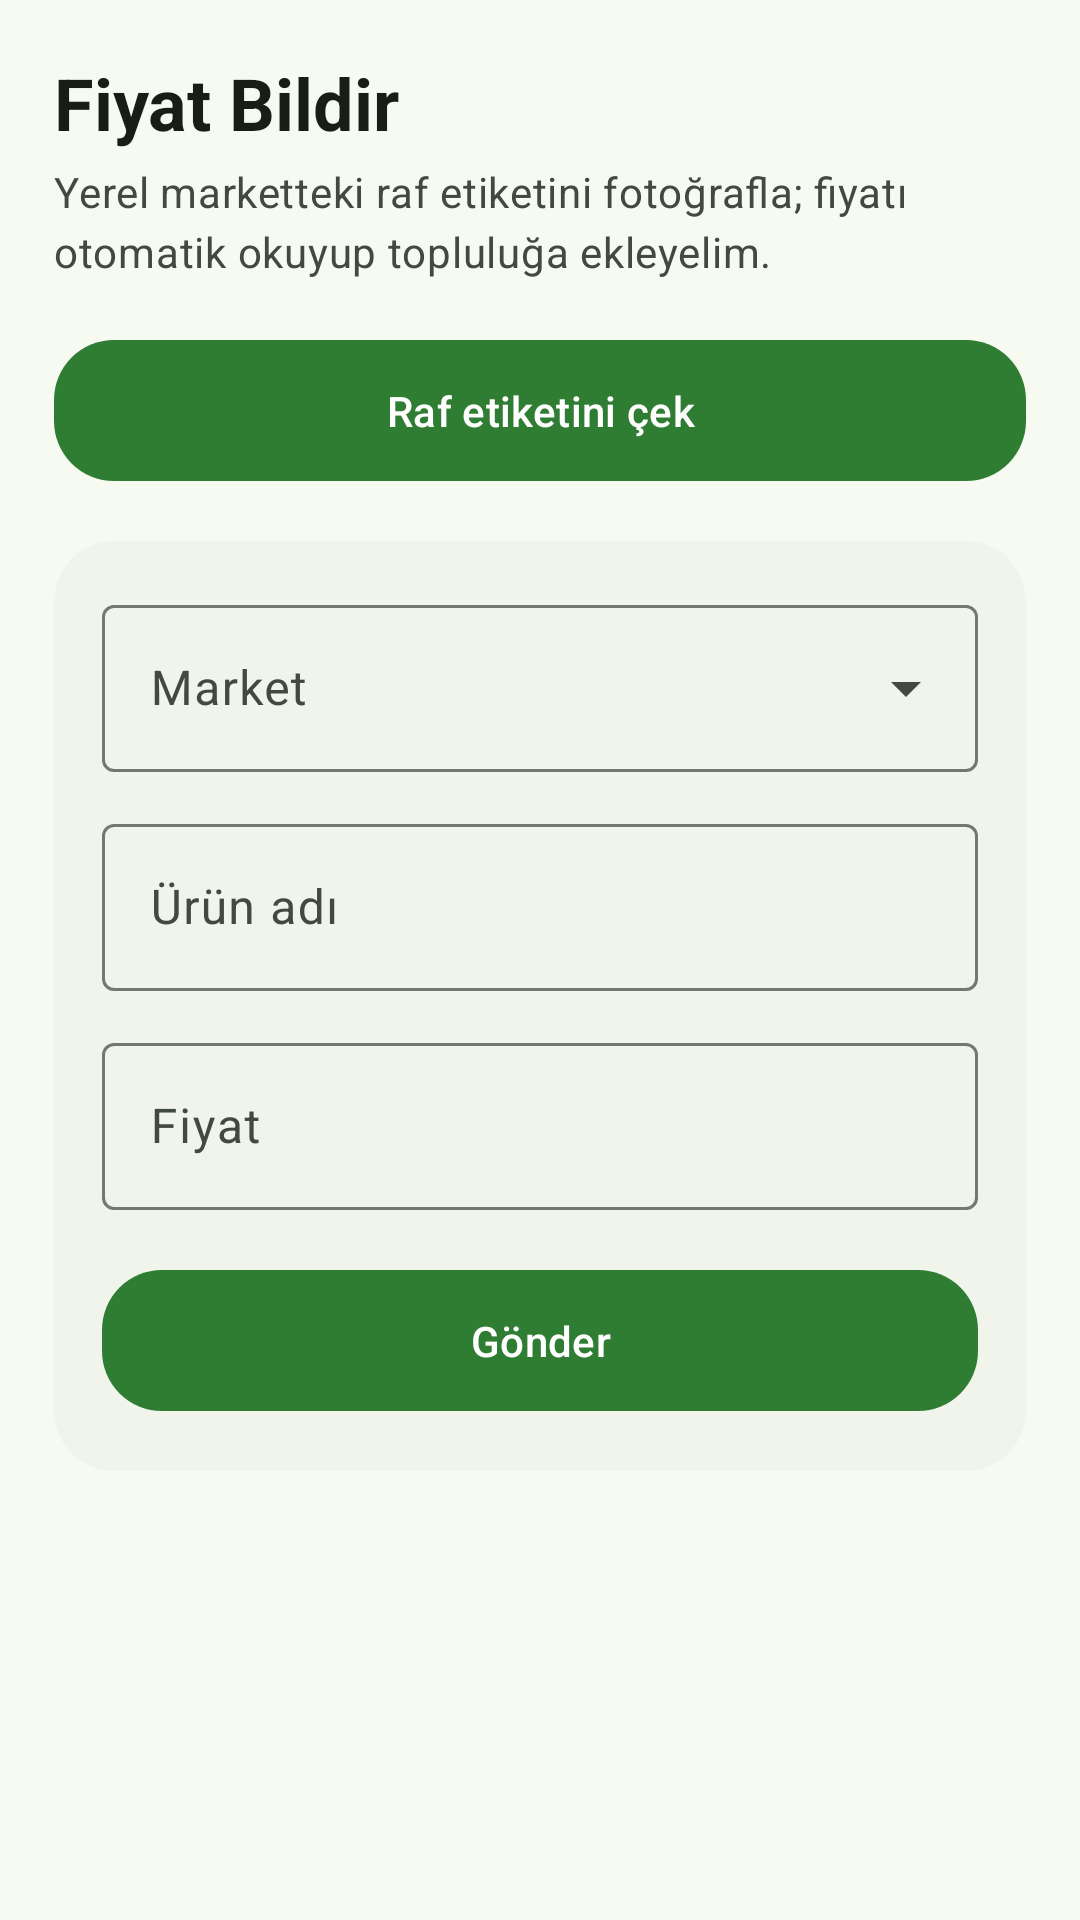

Produce the Android XML layout that renders to this screen, including the resource entries it uses.
<!-- AndroidManifest.xml: application theme Theme.MarketRehberim -->
<!-- res/layout/fragment_crowdsource.xml -->
<?xml version="1.0" encoding="utf-8"?>
<androidx.core.widget.NestedScrollView xmlns:android="http://schemas.android.com/apk/res/android"
    xmlns:app="http://schemas.android.com/apk/res-auto"
    xmlns:tools="http://schemas.android.com/tools"
    android:layout_width="match_parent"
    android:layout_height="match_parent"
    android:background="?android:attr/colorBackground"
    android:fillViewport="true"
    tools:context=".ui.view.crowdsource.CrowdsourceFragment">

    <LinearLayout
        android:layout_width="match_parent"
        android:layout_height="wrap_content"
        android:orientation="vertical"
        android:padding="@dimen/screen_margin">

        <com.google.android.material.textview.MaterialTextView
            style="@style/TextAppearance.MarketRehberim.ScreenTitle"
            android:layout_width="wrap_content"
            android:layout_height="wrap_content"
            android:text="@string/report_title" />

        <com.google.android.material.textview.MaterialTextView
            android:id="@+id/tvCity"
            android:layout_width="match_parent"
            android:layout_height="wrap_content"
            android:layout_marginTop="4dp"
            android:text="@string/report_subtitle"
            android:textAppearance="?attr/textAppearanceBodyMedium"
            android:textColor="?attr/colorOnSurfaceVariant" />

        <com.google.android.material.button.MaterialButton
            android:id="@+id/btnCapture"
            android:layout_width="match_parent"
            android:layout_height="wrap_content"
            android:layout_marginTop="16dp"
            android:paddingVertical="14dp"
            android:text="@string/capture_label"
            app:cornerRadius="20dp"
            app:icon="@drawable/ic_add_a_photo_outlined"
            app:iconGravity="textStart" />

        <ProgressBar
            android:id="@+id/ocrProgress"
            android:layout_width="wrap_content"
            android:layout_height="wrap_content"
            android:layout_gravity="center_horizontal"
            android:layout_marginTop="12dp"
            android:indeterminateTint="?attr/colorPrimary"
            android:visibility="gone" />

        
        <com.google.android.material.card.MaterialCardView
            android:layout_width="match_parent"
            android:layout_height="wrap_content"
            android:layout_marginTop="16dp"
            app:cardBackgroundColor="?attr/colorSurfaceContainerLow"
            app:cardCornerRadius="20dp"
            app:cardElevation="0dp">

            <LinearLayout
                android:layout_width="match_parent"
                android:layout_height="wrap_content"
                android:orientation="vertical"
                android:padding="16dp">

                
                <com.google.android.material.textfield.TextInputLayout
                    android:id="@+id/marketLayout"
                    style="@style/Widget.Material3.TextInputLayout.OutlinedBox.ExposedDropdownMenu"
                    android:layout_width="match_parent"
                    android:layout_height="wrap_content"
                    android:hint="@string/market">

                    <com.google.android.material.textfield.MaterialAutoCompleteTextView
                        android:id="@+id/dropdownMarket"
                        android:layout_width="match_parent"
                        android:layout_height="wrap_content"
                        android:inputType="none" />
                </com.google.android.material.textfield.TextInputLayout>

                <com.google.android.material.textfield.TextInputLayout
                    android:layout_width="match_parent"
                    android:layout_height="wrap_content"
                    android:layout_marginTop="12dp"
                    android:hint="@string/product_name_hint">

                    <com.google.android.material.textfield.TextInputEditText
                        android:id="@+id/etName"
                        android:layout_width="match_parent"
                        android:layout_height="wrap_content"
                        android:inputType="text"
                        android:maxLines="1" />
                </com.google.android.material.textfield.TextInputLayout>

                <com.google.android.material.textfield.TextInputLayout
                    android:layout_width="match_parent"
                    android:layout_height="wrap_content"
                    android:layout_marginTop="12dp"
                    android:hint="@string/price_hint"
                    app:suffixText="₺">

                    <com.google.android.material.textfield.TextInputEditText
                        android:id="@+id/etPrice"
                        android:layout_width="match_parent"
                        android:layout_height="wrap_content"
                        android:inputType="numberDecimal"
                        android:maxLines="1" />
                </com.google.android.material.textfield.TextInputLayout>

                <com.google.android.material.button.MaterialButton
                    android:id="@+id/btnSubmit"
                    android:layout_width="match_parent"
                    android:layout_height="wrap_content"
                    android:layout_marginTop="16dp"
                    android:paddingVertical="14dp"
                    android:text="@string/submit_price"
                    app:cornerRadius="20dp" />
            </LinearLayout>
        </com.google.android.material.card.MaterialCardView>
    </LinearLayout>
</androidx.core.widget.NestedScrollView>
<!-- resources referenced by this layout -->
<resources>
  <dimen name="screen_margin">18dp</dimen>
  <string name="capture_label">Raf etiketini çek</string>
  <string name="market">Market</string>
  <string name="price_hint">Fiyat</string>
  <string name="product_name_hint">Ürün adı</string>
  <string name="report_subtitle">Yerel marketteki raf etiketini fotoğrafla; fiyatı otomatik okuyup topluluğa ekleyelim.</string>
  <string name="report_title">Fiyat Bildir</string>
  <string name="submit_price">Gönder</string>
  <style name="TextAppearance.MarketRehberim.ScreenTitle" parent="TextAppearance.Material3.HeadlineSmall">
          <item name="android:textStyle">bold</item>
          <item name="android:textColor">?attr/colorOnBackground</item>
      </style>
  <style name="Theme.MarketRehberim" parent="Base.Theme.MarketRehberim" />
  <color name="primary">#2E7D32</color>
  <color name="on_primary">#FFFFFF</color>
  <color name="primary_container">#AEF0A6</color>
  <color name="on_primary_container">#00210A</color>
  <color name="secondary">#52634F</color>
  <color name="on_secondary">#FFFFFF</color>
  <color name="secondary_container">#D5E8CF</color>
  <color name="on_secondary_container">#101F10</color>
  <color name="tertiary">#A0451F</color>
  <color name="on_tertiary">#FFFFFF</color>
  <color name="tertiary_container">#FFDBCC</color>
  <color name="on_tertiary_container">#380D00</color>
  <color name="background">#F6FAF1</color>
  <color name="on_background">#181D16</color>
  <color name="surface">#F6FAF1</color>
  <color name="on_surface">#181D16</color>
  <color name="surface_variant">#DDE5D6</color>
  <color name="on_surface_variant">#414940</color>
  <color name="outline">#717970</color>
  <color name="outline_variant">#C1C9BB</color>
  <color name="surface_container_lowest">#FFFFFF</color>
  <color name="surface_container_low">#F0F4EB</color>
  <color name="surface_container">#EAEEE5</color>
  <color name="surface_container_high">#E4E9DF</color>
  <color name="surface_container_highest">#DEE3DA</color>
  <style name="Widget.MarketRehberim.BottomNav" parent="Widget.Material3.BottomNavigationView">
          <item name="android:background">?attr/colorSurfaceContainer</item>
          <item name="elevation">0dp</item>
          <item name="itemActiveIndicatorStyle">
              @style/Widget.MarketRehberim.BottomNav.Indicator
          </item>
          <item name="itemIconTint">@color/bottom_nav_item_color</item>
          <item name="itemTextColor">@color/bottom_nav_item_color</item>
          <item name="labelVisibilityMode">labeled</item>
          <item name="itemTextAppearanceActive">?attr/textAppearanceLabelMedium</item>
          <item name="itemTextAppearanceInactive">?attr/textAppearanceLabelMedium</item>
      </style>
  <style name="Widget.MarketRehberim.Card" parent="Widget.Material3.CardView.Filled">
          <item name="cardCornerRadius">20dp</item>
          <item name="cardBackgroundColor">?attr/colorSurfaceContainerLow</item>
          <item name="cardElevation">0dp</item>
      </style>
  <style name="Widget.MarketRehberim.BottomNav.Indicator" parent="Widget.Material3.BottomNavigationView.ActiveIndicator">
          <item name="android:color">?attr/colorPrimaryContainer</item>
      </style>
</resources>
